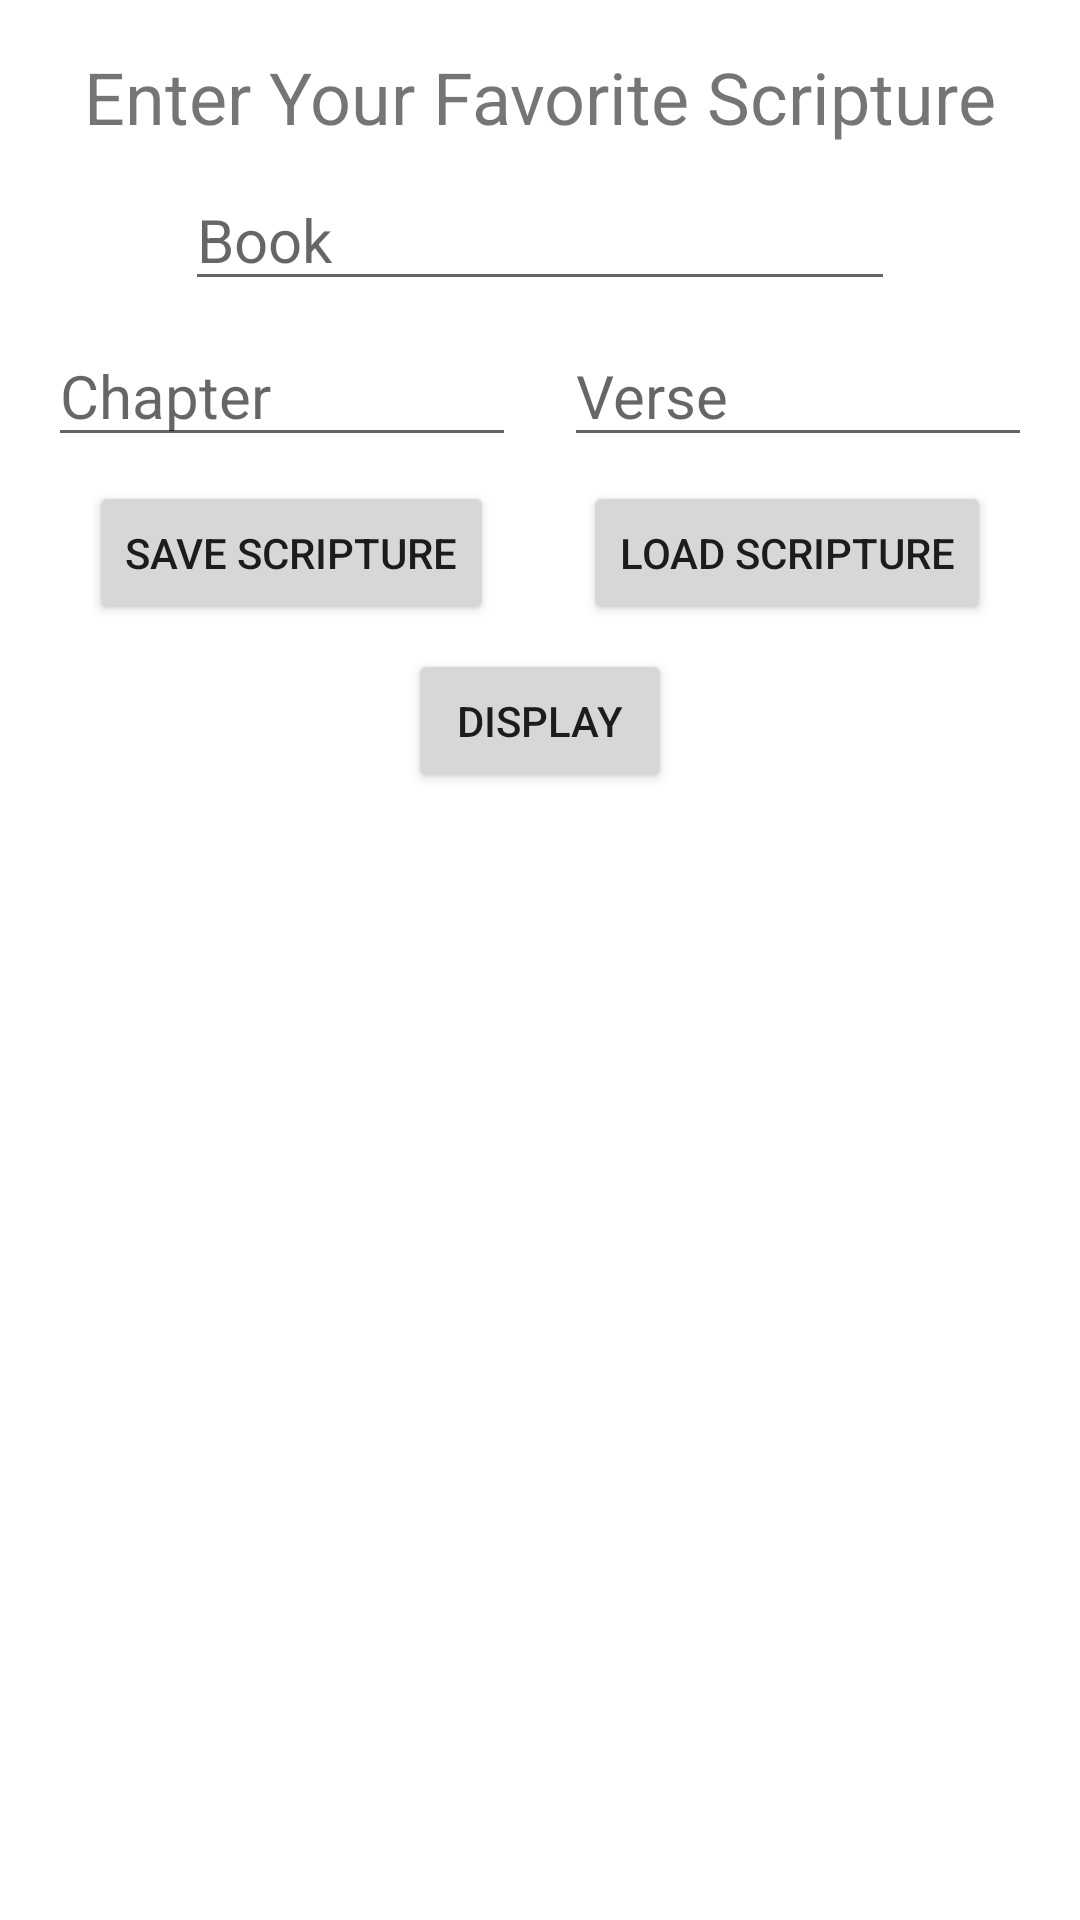

Reconstruct the res/layout file that produces this screen, plus the resources it refers to.
<!-- AndroidManifest.xml: application theme Theme.Scripture -->
<!-- res/layout/activity_main.xml -->
<?xml version="1.0" encoding="utf-8"?>
<androidx.constraintlayout.widget.ConstraintLayout xmlns:android="http://schemas.android.com/apk/res/android"
    xmlns:app="http://schemas.android.com/apk/res-auto"
    xmlns:tools="http://schemas.android.com/tools"
    android:layout_width="match_parent"
    android:layout_height="match_parent"
    tools:context=".MainActivity">

    <EditText
        android:id="@+id/bookEditText"
        android:layout_width="wrap_content"
        android:layout_height="wrap_content"
        android:layout_marginTop="8dp"
        android:ems="10"
        android:hint="@string/book_hint"
        android:inputType="textPersonName"
        android:textSize="20sp"
        app:layout_constraintEnd_toEndOf="parent"
        app:layout_constraintStart_toStartOf="parent"
        app:layout_constraintTop_toBottomOf="@+id/promptTextView" />

    <EditText
        android:id="@+id/chapterEditText"
        style="@style/Widget.AppCompat.EditText"
        android:layout_width="0dp"
        android:layout_height="wrap_content"
        android:layout_marginStart="16dp"
        android:layout_marginTop="8dp"
        android:layout_marginEnd="8dp"
        android:ems="10"
        android:hint="@string/chapter_hint"
        android:inputType="number"
        android:textSize="20sp"
        app:layout_constraintEnd_toStartOf="@+id/verseEditText"
        app:layout_constraintHorizontal_bias="0.5"
        app:layout_constraintHorizontal_chainStyle="packed"
        app:layout_constraintStart_toStartOf="parent"
        app:layout_constraintTop_toBottomOf="@+id/bookEditText" />

    <EditText
        android:id="@+id/verseEditText"
        style="@style/Widget.AppCompat.EditText"
        android:layout_width="0dp"
        android:layout_height="wrap_content"
        android:layout_marginStart="8dp"
        android:layout_marginEnd="16dp"
        android:ems="10"
        android:hint="@string/verse_hint"
        android:inputType="number"
        android:textSize="20sp"
        app:layout_constraintEnd_toEndOf="parent"
        app:layout_constraintHorizontal_bias="0.5"
        app:layout_constraintStart_toEndOf="@+id/chapterEditText"
        app:layout_constraintTop_toTopOf="@+id/chapterEditText" />

    <TextView
        android:id="@+id/promptTextView"
        android:layout_width="wrap_content"
        android:layout_height="wrap_content"
        android:layout_marginTop="16dp"
        android:text="@string/promp_text"
        android:textSize="24sp"
        app:layout_constraintEnd_toEndOf="parent"
        app:layout_constraintStart_toStartOf="parent"
        app:layout_constraintTop_toTopOf="parent" />

    <Button
        android:id="@+id/displayButton"
        android:layout_width="wrap_content"
        android:layout_height="wrap_content"
        android:layout_marginTop="8dp"
        android:onClick="display"
        android:text="@string/display_button"
        app:layout_constraintEnd_toEndOf="parent"
        app:layout_constraintStart_toStartOf="parent"
        app:layout_constraintTop_toBottomOf="@+id/saveButton" />

    <Button
        android:id="@+id/saveButton"
        android:layout_width="wrap_content"
        android:layout_height="wrap_content"
        android:layout_marginTop="8dp"
        android:onClick="save"
        android:text="@string/save_button"
        app:layout_constraintEnd_toStartOf="@+id/loadScripture"
        app:layout_constraintHorizontal_bias="0.5"
        app:layout_constraintStart_toStartOf="parent"
        app:layout_constraintTop_toBottomOf="@+id/chapterEditText" />

    <Button
        android:id="@+id/loadScripture"
        android:layout_width="wrap_content"
        android:layout_height="wrap_content"
        android:onClick="load"
        android:text="@string/load_button"
        app:layout_constraintEnd_toEndOf="parent"
        app:layout_constraintHorizontal_bias="0.5"
        app:layout_constraintStart_toEndOf="@+id/saveButton"
        app:layout_constraintTop_toTopOf="@+id/saveButton" />
</androidx.constraintlayout.widget.ConstraintLayout>
<!-- resources referenced by this layout -->
<resources>
  <string name="book_hint">Book</string>
  <string name="chapter_hint">Chapter</string>
  <string name="display_button">Display</string>
  <string name="load_button">Load Scripture</string>
  <string name="promp_text">Enter Your Favorite Scripture</string>
  <string name="save_button">Save Scripture</string>
  <string name="verse_hint">Verse</string>
  <style name="Theme.Scripture" parent="Theme.MaterialComponents.DayNight.DarkActionBar">
          
          <item name="colorPrimary">@color/purple_500</item>
          <item name="colorPrimaryVariant">@color/purple_700</item>
          <item name="colorOnPrimary">@color/white</item>
          
          <item name="colorSecondary">@color/teal_200</item>
          <item name="colorSecondaryVariant">@color/teal_700</item>
          <item name="colorOnSecondary">@color/black</item>
          
          <item name="android:statusBarColor" tools:targetApi="l">?attr/colorPrimaryVariant</item>
          
      </style>
  <!-- not gathered from this repository: default colours our renderer supplied (Android Studio template values) -->
  <color name="purple_500">#FF6200EE</color>
  <color name="purple_700">#FF3700B3</color>
  <color name="teal_200">#FF03DAC5</color>
  <color name="teal_700">#FF018786</color>
  <color name="black">#FF000000</color>
  <color name="white">#FFFFFFFF</color>
</resources>
